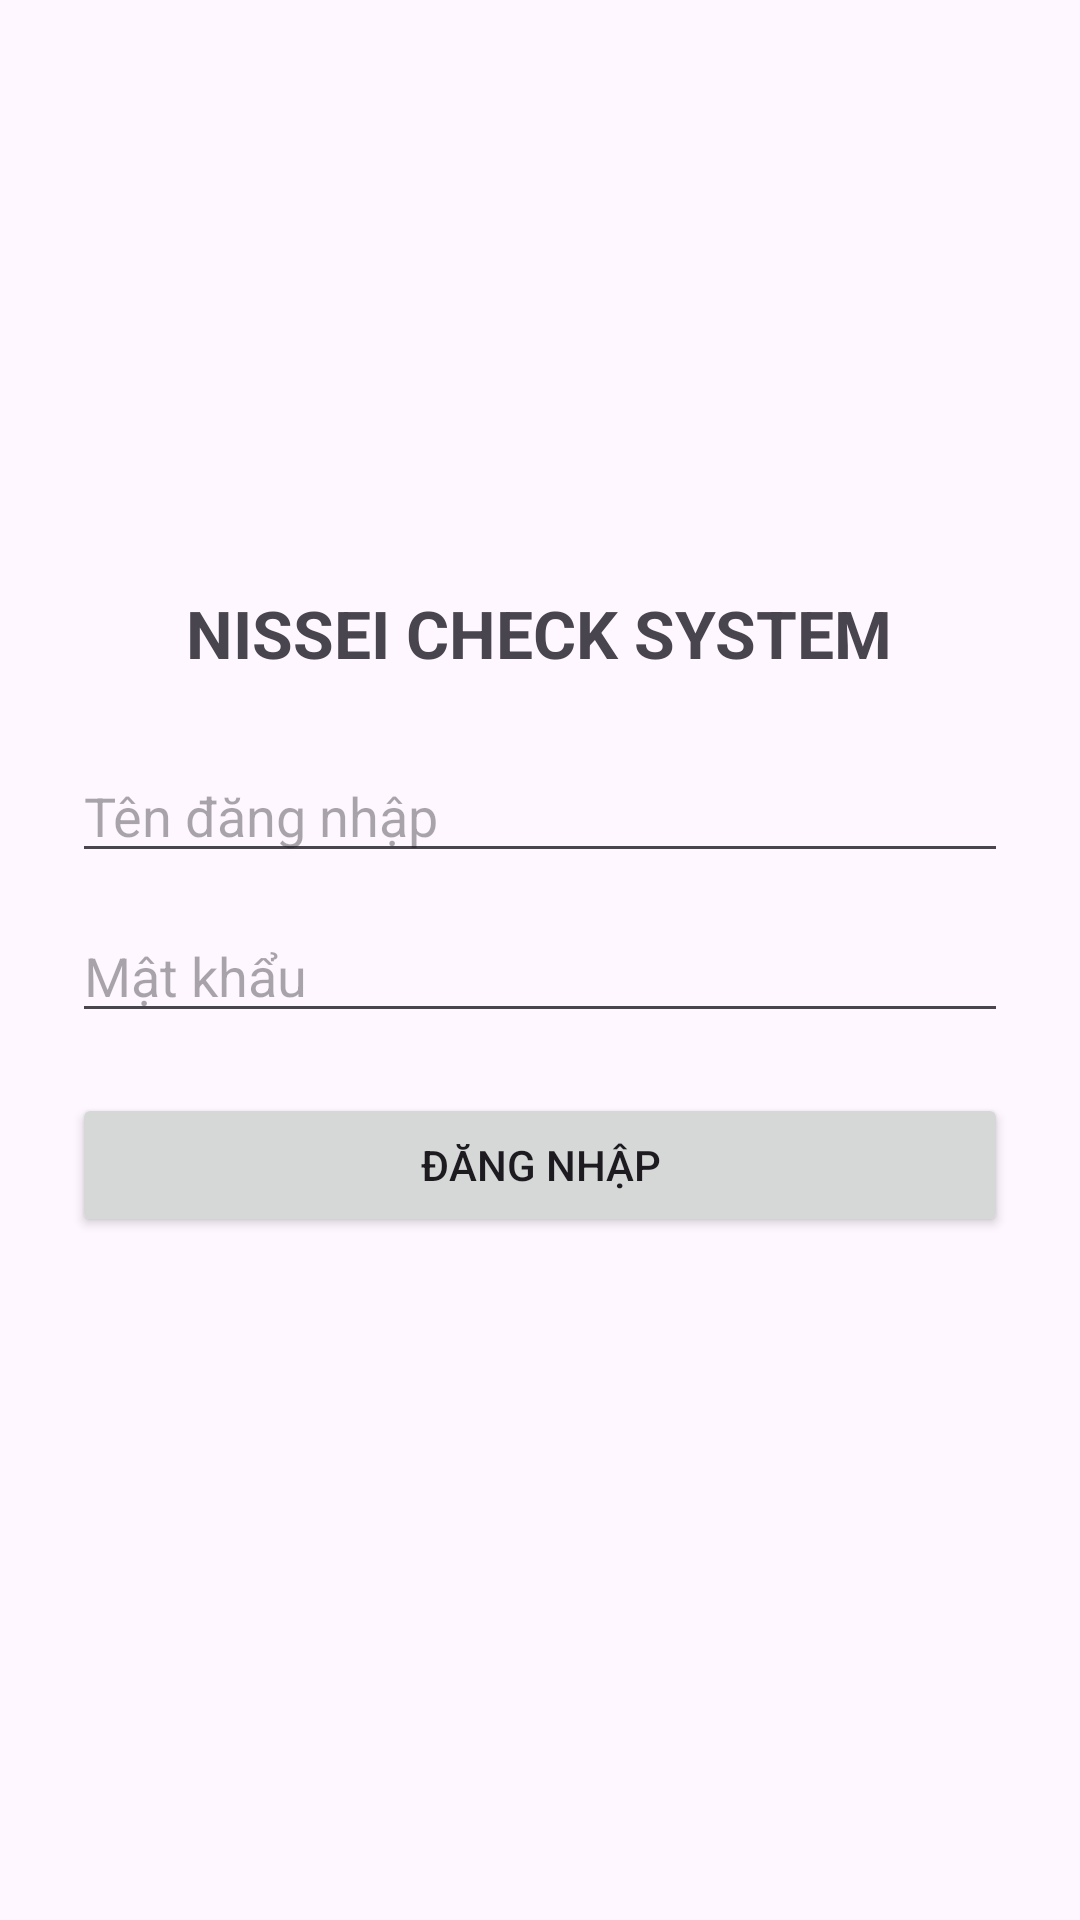

Android layout source for this screen:
<!-- AndroidManifest.xml: application theme Theme.Nissei -->
<!-- res/layout/activity_login.xml -->
<?xml version="1.0" encoding="utf-8"?>
<LinearLayout xmlns:android="http://schemas.android.com/apk/res/android"
    android:orientation="vertical"
    android:padding="24dp"
    android:gravity="center"
    android:layout_width="match_parent"
    android:layout_height="match_parent">

    <TextView
        android:text="NISSEI CHECK SYSTEM"
        android:textSize="22sp"
        android:textStyle="bold"
        android:layout_marginBottom="24dp"
        android:layout_width="wrap_content"
        android:layout_height="wrap_content" />

    <EditText
        android:id="@+id/etUsername"
        android:hint="Tên đăng nhập"
        android:inputType="text"
        android:layout_width="match_parent"
        android:layout_height="wrap_content" />

    <EditText
        android:id="@+id/etPassword"
        android:hint="Mật khẩu"
        android:inputType="textPassword"
        android:layout_marginTop="12dp"
        android:layout_width="match_parent"
        android:layout_height="wrap_content" />

    <Button
        android:id="@+id/btnLogin"
        android:text="ĐĂNG NHẬP"
        android:layout_marginTop="20dp"
        android:layout_width="match_parent"
        android:layout_height="wrap_content" />

    <TextView
        android:id="@+id/tvStatus"
        android:text=""
        android:textColor="#CC0000"
        android:layout_marginTop="12dp"
        android:layout_width="wrap_content"
        android:layout_height="wrap_content" />
</LinearLayout>
<!-- resources referenced by this layout -->
<resources>
  <style name="Theme.Nissei" parent="Base.Theme.Nissei" />
  <style name="Base.Theme.Nissei" parent="Theme.Material3.DayNight.NoActionBar">
          
          
      </style>
</resources>
